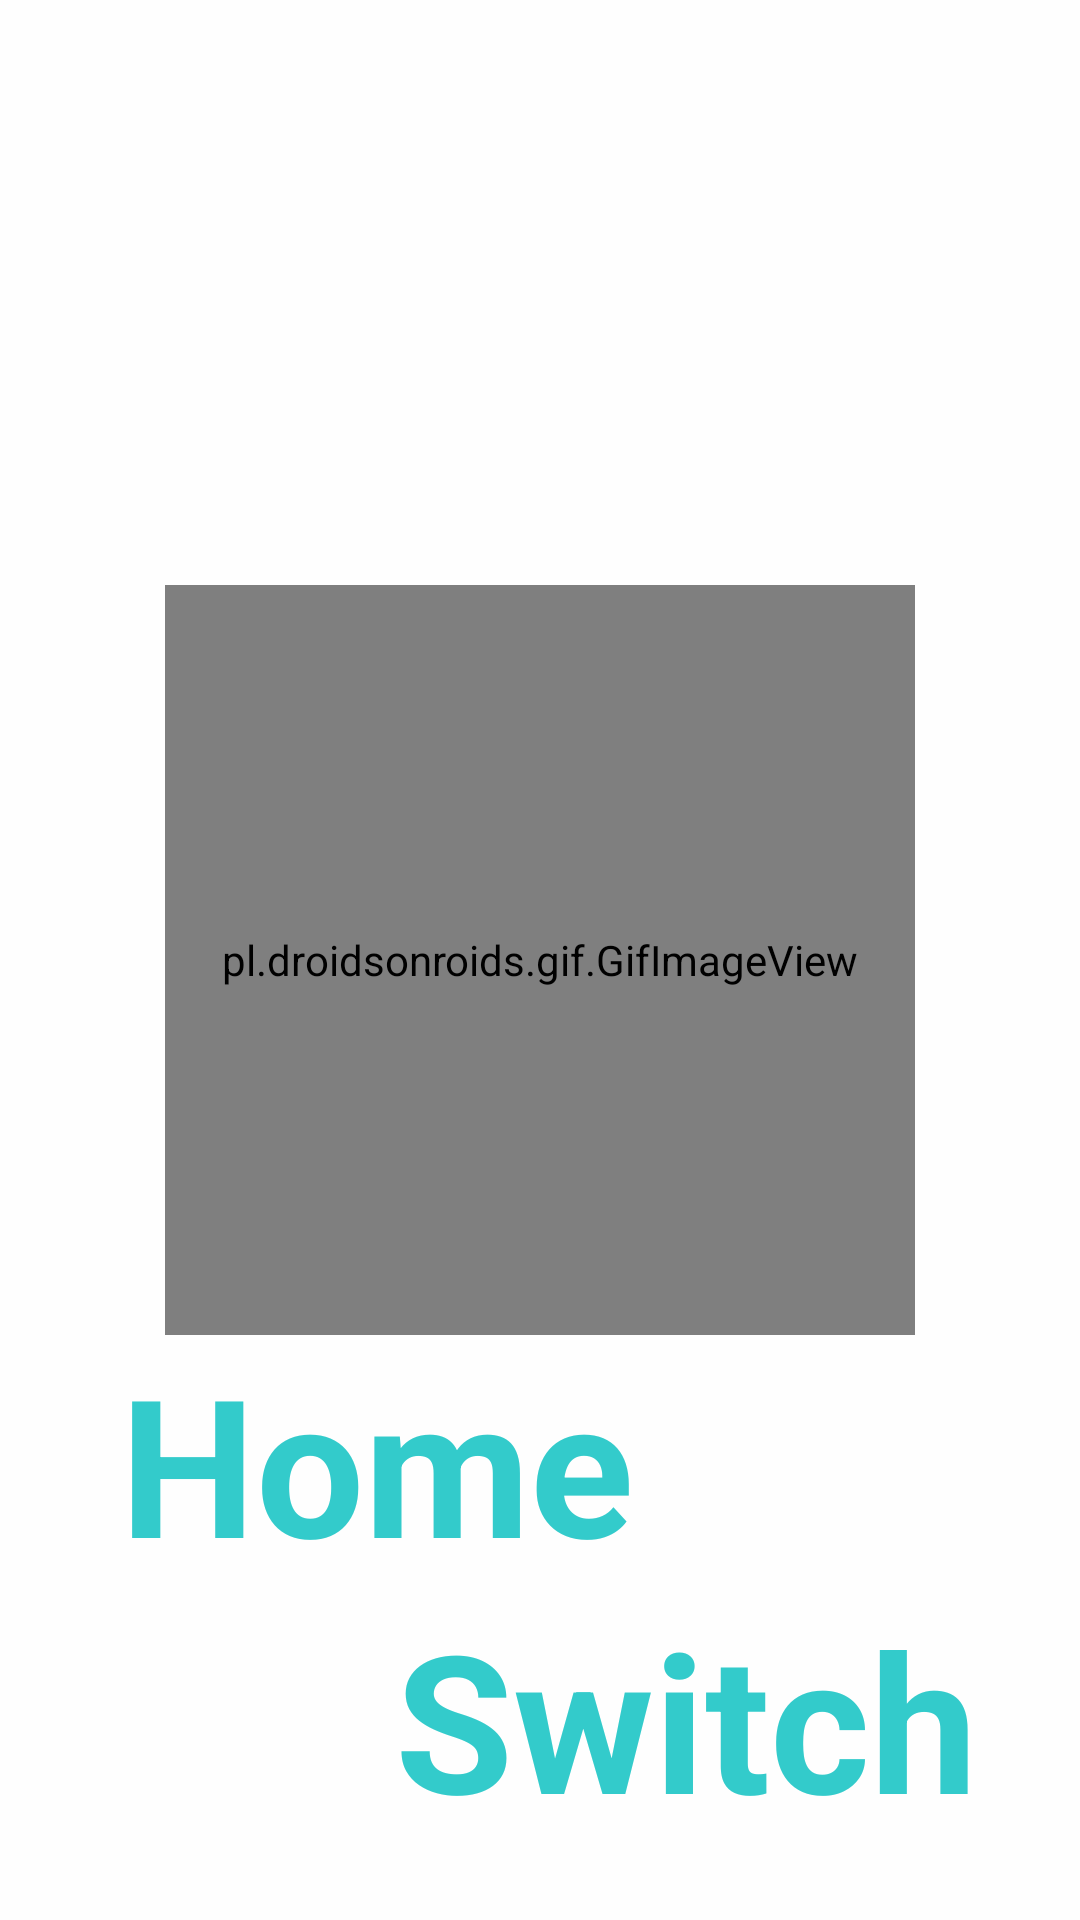

Layout XML and referenced resources for this Android screen:
<!-- AndroidManifest.xml: application theme Theme.Home_switch -->
<!-- res/layout/activity_splash_screen.xml -->
<?xml version="1.0" encoding="utf-8"?>
<androidx.constraintlayout.widget.ConstraintLayout xmlns:android="http://schemas.android.com/apk/res/android"
    xmlns:app="http://schemas.android.com/apk/res-auto"
    xmlns:tools="http://schemas.android.com/tools"
    android:layout_width="match_parent"
    android:layout_height="match_parent"
    android:background="#FFFEFEFE"
    tools:context=".Splash_Screen">

    <pl.droidsonroids.gif.GifImageView
        android:id="@+id/tv_logo"
        android:layout_width="250dp"
        android:layout_height="250dp"
        android:src="@drawable/house"
        app:layout_constraintBottom_toBottomOf="parent"
        app:layout_constraintEnd_toEndOf="parent"
        app:layout_constraintStart_toStartOf="parent"
        app:layout_constraintTop_toTopOf="parent" />

    <TextView
        android:id="@+id/tv_tHome"
        android:layout_width="wrap_content"
        android:layout_height="wrap_content"
        android:layout_marginStart="40dp"
        android:shadowColor="#33CBCB"
        android:text="Home"
        android:textColor="#FF33CBCB"
        android:textSize="64dp"
        android:textStyle="bold"
        app:layout_constraintStart_toStartOf="parent"
        app:layout_constraintTop_toBottomOf="@+id/tv_logo" />

    <TextView
        android:id="@+id/tv_tSwitch"
        android:layout_width="wrap_content"
        android:layout_height="wrap_content"
        android:shadowColor="#33CBCB"
        android:layout_marginStart="-80dp"
        android:text="Switch"
        android:textColor="#FF33CBCB"
        android:textSize="64dp"
        android:textStyle="bold"
        app:layout_constraintStart_toEndOf="@+id/tv_tHome"
        app:layout_constraintTop_toBottomOf="@+id/tv_tHome" />

</androidx.constraintlayout.widget.ConstraintLayout>
<!-- resources referenced by this layout -->
<resources>
  <style name="Theme.Home_switch" parent="Base.Theme.Home_switch" />
  <style name="Base.Theme.Home_switch" parent="Theme.Material3.DayNight.NoActionBar">
          
          
          
          <item name="android:windowActivityTransitions">true</item>
          
          <item name="android:windowEnterTransition">@transition/trans_anim</item>
          <item name="android:windowExitTransition">@transition/trans_anim</item>
      </style>
</resources>
